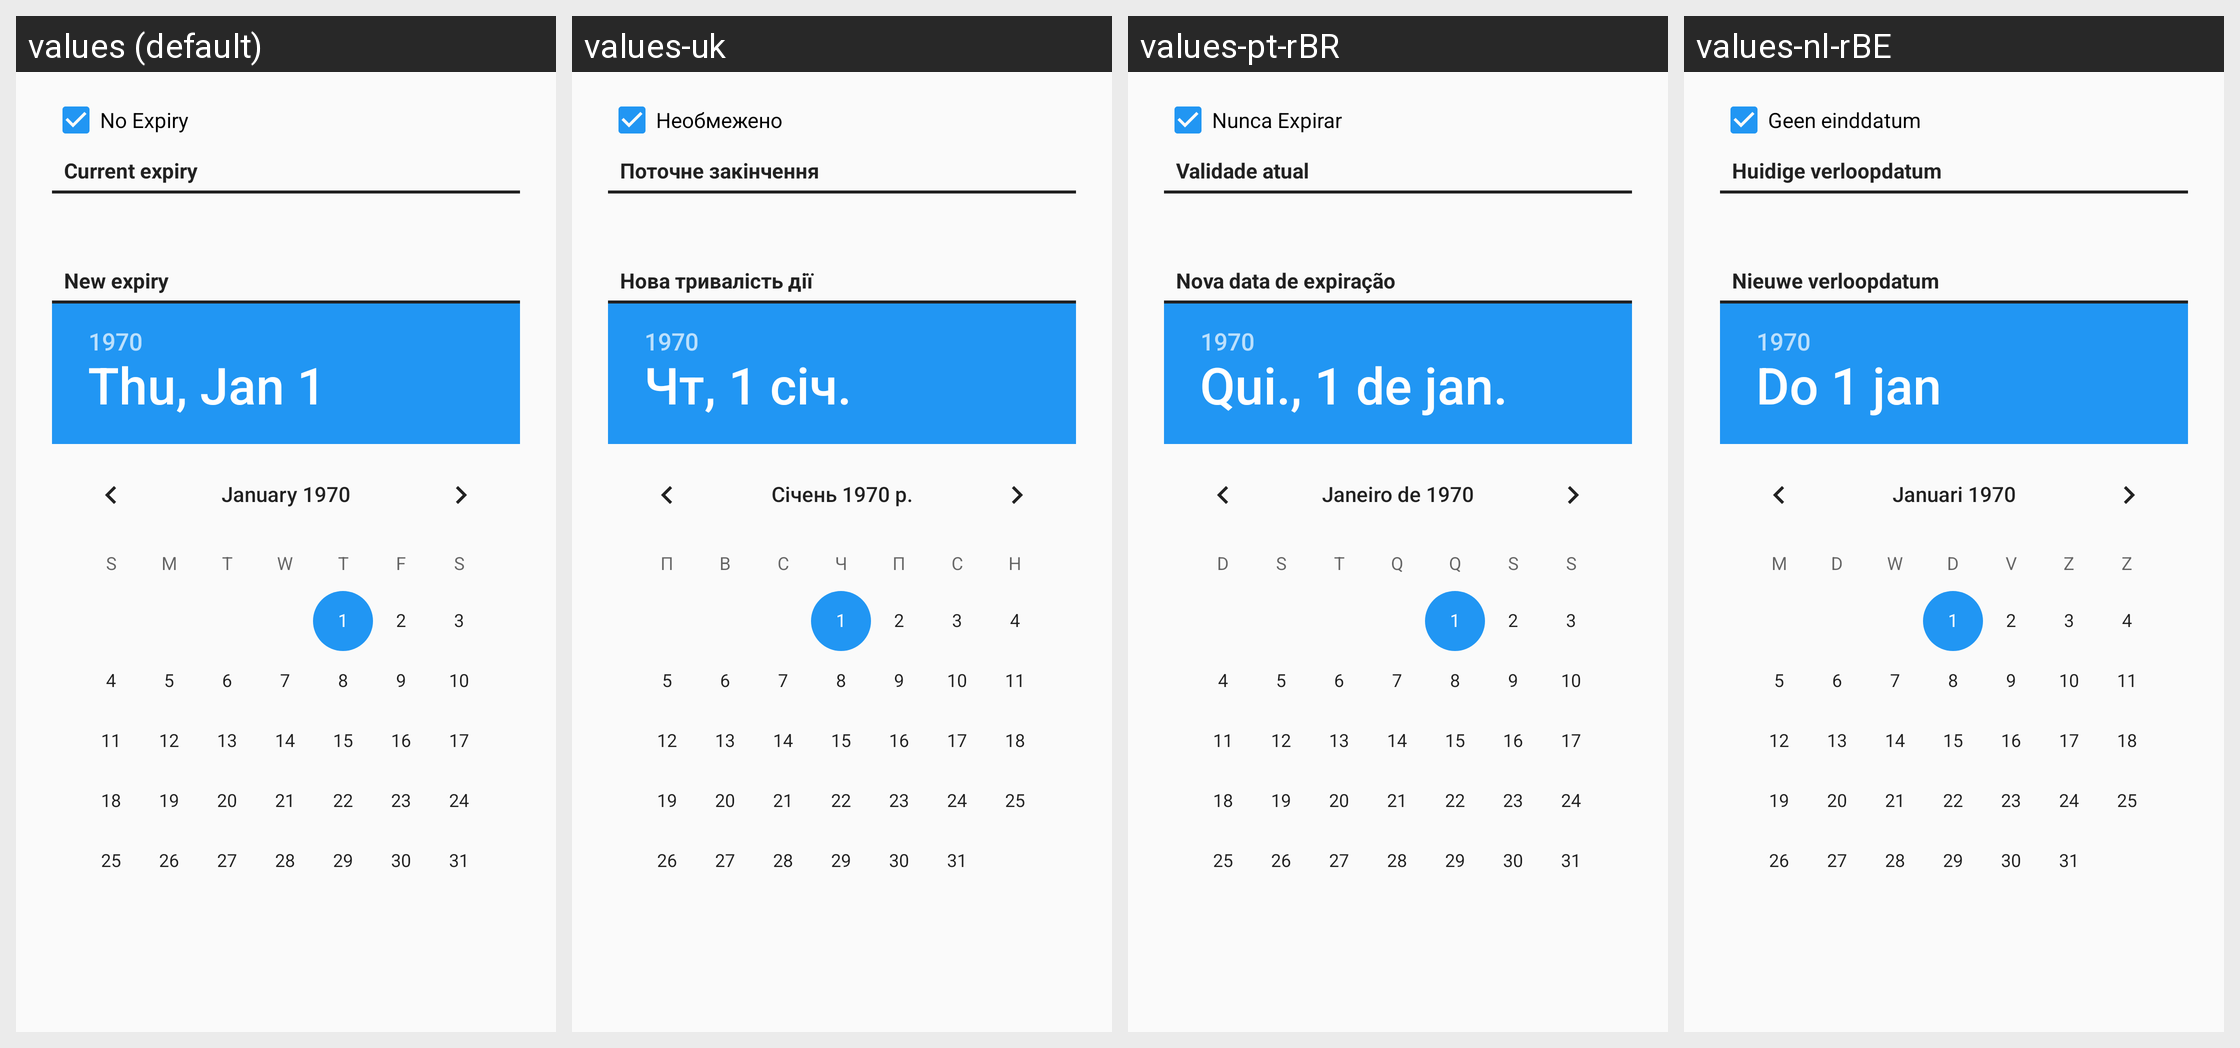

The same Android screen rendered under several of its app's locales, left to right. List the strings drawn on it with the default value and each locale's translation.
Android screen res/layout/edit_subkey_expiry_dialog.xml rendered under 4 locales, left to right: values (default), values-uk, values-pt-rBR, values-nl-rBE. Device: Nexus 5 (rendered at 1080×1920; each locale shown at half size, 540×960, under a caption strip naming it); theme Theme.Keychain.Light.
Other locales in the repository, not shown: values-ar, values-bg, values-bn, values-br, values-ca, values-cs, values-da, values-de, values-el, values-eo, values-es, values-es-rMX, values-et, values-eu, values-fa, values-fi, values-fr, values-gl, values-hi, values-hu, values-id, values-in, values-it, values-iw, values-ja, values-jv, values-kn, values-ko, values-la, values-nb, values-nl, values-no, values-pa, values-pl, values-pt, values-ro, values-ru, values-sk, values-sl, values-sr, values-sv, values-te, values-th, values-tr, values-ur, values-vi, values-zh, values-zh-rCN, values-zh-rTW.
Strings drawn on this screen, with the default value and each locale's value (text and hints the layout hard-codes, and strings that could not be matched under every locale, appear in the picture but are not listed):

btn_no_date
  values: No Expiry
  values-uk: Необмежено
  values-pt-rBR: Nunca Expirar
  values-nl-rBE: Geen einddatum

section_current_expiry
  values: Current expiry
  values-uk: Поточне закінчення
  values-pt-rBR: Validade atual
  values-nl-rBE: Huidige verloopdatum

section_new_expiry
  values: New expiry
  values-uk: Нова тривалість дії
  values-pt-rBR: Nova data de expiração
  values-nl-rBE: Nieuwe verloopdatum
